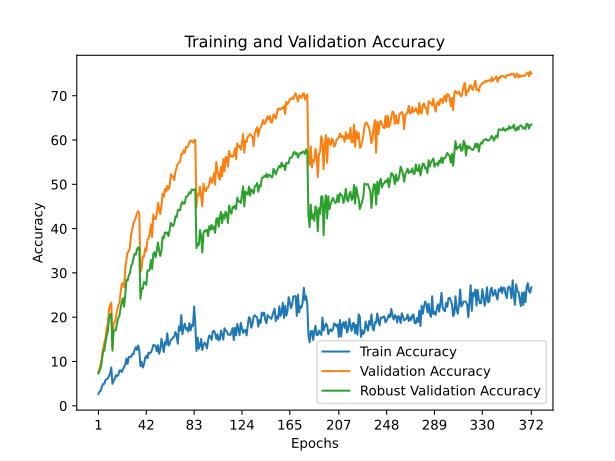

Source data for this figure (header and first rows):
train_accuracy; train_loss; valid_accuracy; valid_loss; valid_accuracy_robust
2,6607; 4,5823; 7,6400; 4,3252; 7,2895
3,2473; 4,5561; 8,5200; 4,2932; 7,9474
3,4153; 4,5553; 9,5300; 4,2487; 8,5947
4,3313; 4,5343; 10,9800; 4,2117; 10,2737
4,9447; 4,5115; 13,0400; 4,1266; 12,4105
4,9487; 4,5183; 14,1700; 4,1832; 12,4105
5,7940; 4,4944; 15,1200; 4,1328; 14,2526
6,0107; 4,4959; 17,5400; 4,0436; 15,7632
6,1607; 4,4986; 18,3200; 3,9649; 16,7684
6,6300; 4,4947; 21,6300; 4,0348; 19,6000
7,3740; 4,4685; 22,8200; 3,7594; 20,5421
8,6647; 4,4369; 23,2800; 3,6482; 20,7947
4,9473; 4,5263; 13,1400; 4,2045; 12,4368
5,6260; 4,5021; 18,6600; 3,8747; 17,0316
6,0467; 4,5026; 18,8200; 3,9640; 16,9632
6,9053; 4,4866; 20,1500; 3,9346; 17,1632
6,6913; 4,4821; 21,5400; 3,8571; 18,7316
6,9260; 4,4835; 22,7100; 3,8680; 19,8632
7,9500; 4,4584; 23,1900; 3,9435; 20,3105
7,9827; 4,4608; 25,5700; 3,6069; 22,0684
7,5967; 4,4706; 27,5500; 3,8617; 23,3579
8,2727; 4,4397; 27,6900; 3,6974; 24,2737
8,7447; 4,4432; 26,7700; 3,8702; 22,3684
9,3020; 4,4210; 30,9700; 3,6496; 25,0895
10,6513; 4,3882; 32,9900; 3,6071; 28,4789
9,4673; 4,4094; 34,6500; 3,6044; 28,2526
11,0020; 4,3659; 34,7900; 3,4631; 29,4789
11,0527; 4,3791; 35,8800; 3,6082; 29,9158
11,0247; 4,3777; 38,6300; 3,5115; 31,6211
11,6880; 4,3604; 39,8600; 3,4969; 31,9789
11,6473; 4,3519; 41,1200; 3,2507; 33,2842
12,6087; 4,3382; 41,9300; 3,2016; 34,3105
13,2253; 4,3183; 42,4300; 3,2441; 34,1105
12,6320; 4,3465; 43,5100; 3,2953; 35,2737
13,6013; 4,3100; 43,9300; 3,2679; 35,7211
12,5313; 4,3441; 43,5600; 3,3596; 35,7053
8,9373; 4,4238; 30,2100; 3,6352; 24,1316
9,9533; 4,4070; 30,8900; 3,5247; 26,5158
8,6353; 4,4416; 33,7000; 3,7601; 26,3789
9,2613; 4,4390; 33,6400; 3,9013; 27,9474
10,7913; 4,3903; 35,5700; 3,4714; 27,8263
11,2727; 4,3816; 34,9000; 3,3259; 27,3000
10,7267; 4,3813; 37,4400; 3,4577; 30,5526
12,0133; 4,3704; 37,8900; 3,2027; 30,4474
11,8073; 4,3625; 38,9100; 3,3451; 30,8316
12,0800; 4,3519; 40,9700; 3,3231; 32,8947
12,6707; 4,3432; 38,0700; 3,3202; 30,9000
13,7013; 4,3080; 43,1800; 3,3273; 34,2474
13,7127; 4,3102; 42,2300; 3,2397; 34,6789
13,5060; 4,3072; 42,1400; 3,2584; 33,5368
12,2833; 4,3553; 43,2500; 3,4127; 34,9105
13,6773; 4,3180; 45,7900; 3,0212; 36,8842
11,7540; 4,3678; 44,3000; 3,2223; 35,0737
12,6240; 4,3617; 43,3000; 3,1703; 33,8526
15,1187; 4,2683; 45,1400; 3,1654; 34,9789
13,6180; 4,3337; 47,8500; 3,1536; 38,1263
12,1433; 4,3513; 47,2100; 3,2262; 37,8211
14,4280; 4,3019; 49,0000; 3,1639; 39,1579
13,8547; 4,3115; 48,3300; 3,1584; 38,9158
16,3647; 4,2589; 49,6400; 2,9879; 39,1000
... 312 more rows
